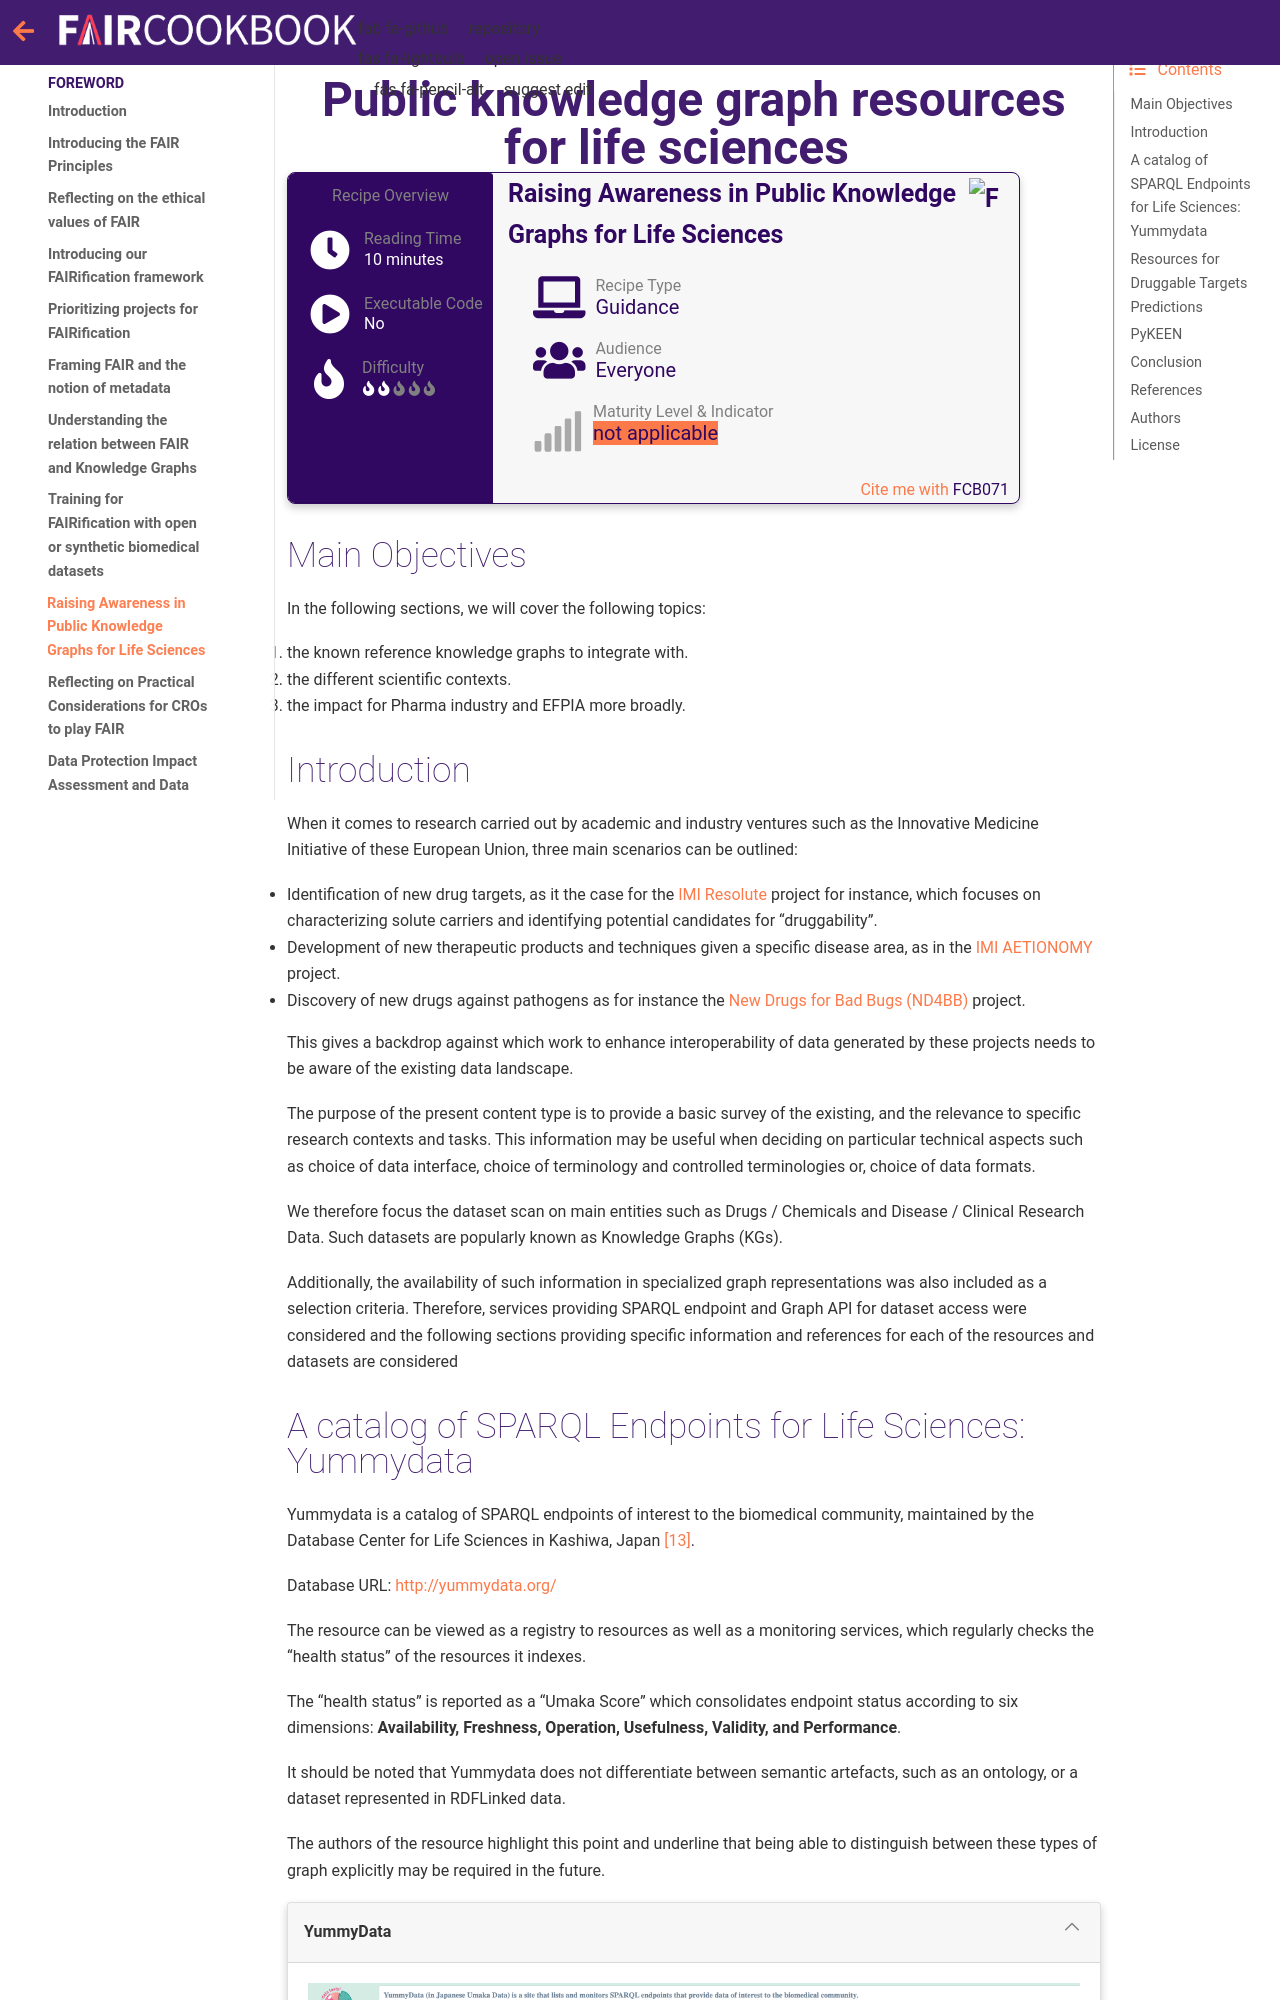

repository: FAIRplus/the-fair-cookbook · page: content/recipes/introduction/public-kg-resource-integration.html · generator: jekyll

(fcb-public-kg)=
# Public knowledge graph resources for life sciences


````{panels_fairplus}
:identifier_text: FCB071
:identifier_link: 'https://w3id.org/faircookbook/FCB071'
:difficulty_level: 2
:recipe_type: guidance
:reading_time_minutes: 10
:intended_audience:  everyone 
:has_executable_code: nope
:maturity_level: 0
:maturity_indicator: 0
:recipe_name: Raising Awareness in Public Knowledge Graphs for Life Sciences
```` 

## Main Objectives

In the following sections, we will cover the following topics:

1. the known reference knowledge graphs to integrate with.
2. the different scientific contexts.
3. the impact for Pharma industry and EFPIA more broadly.
